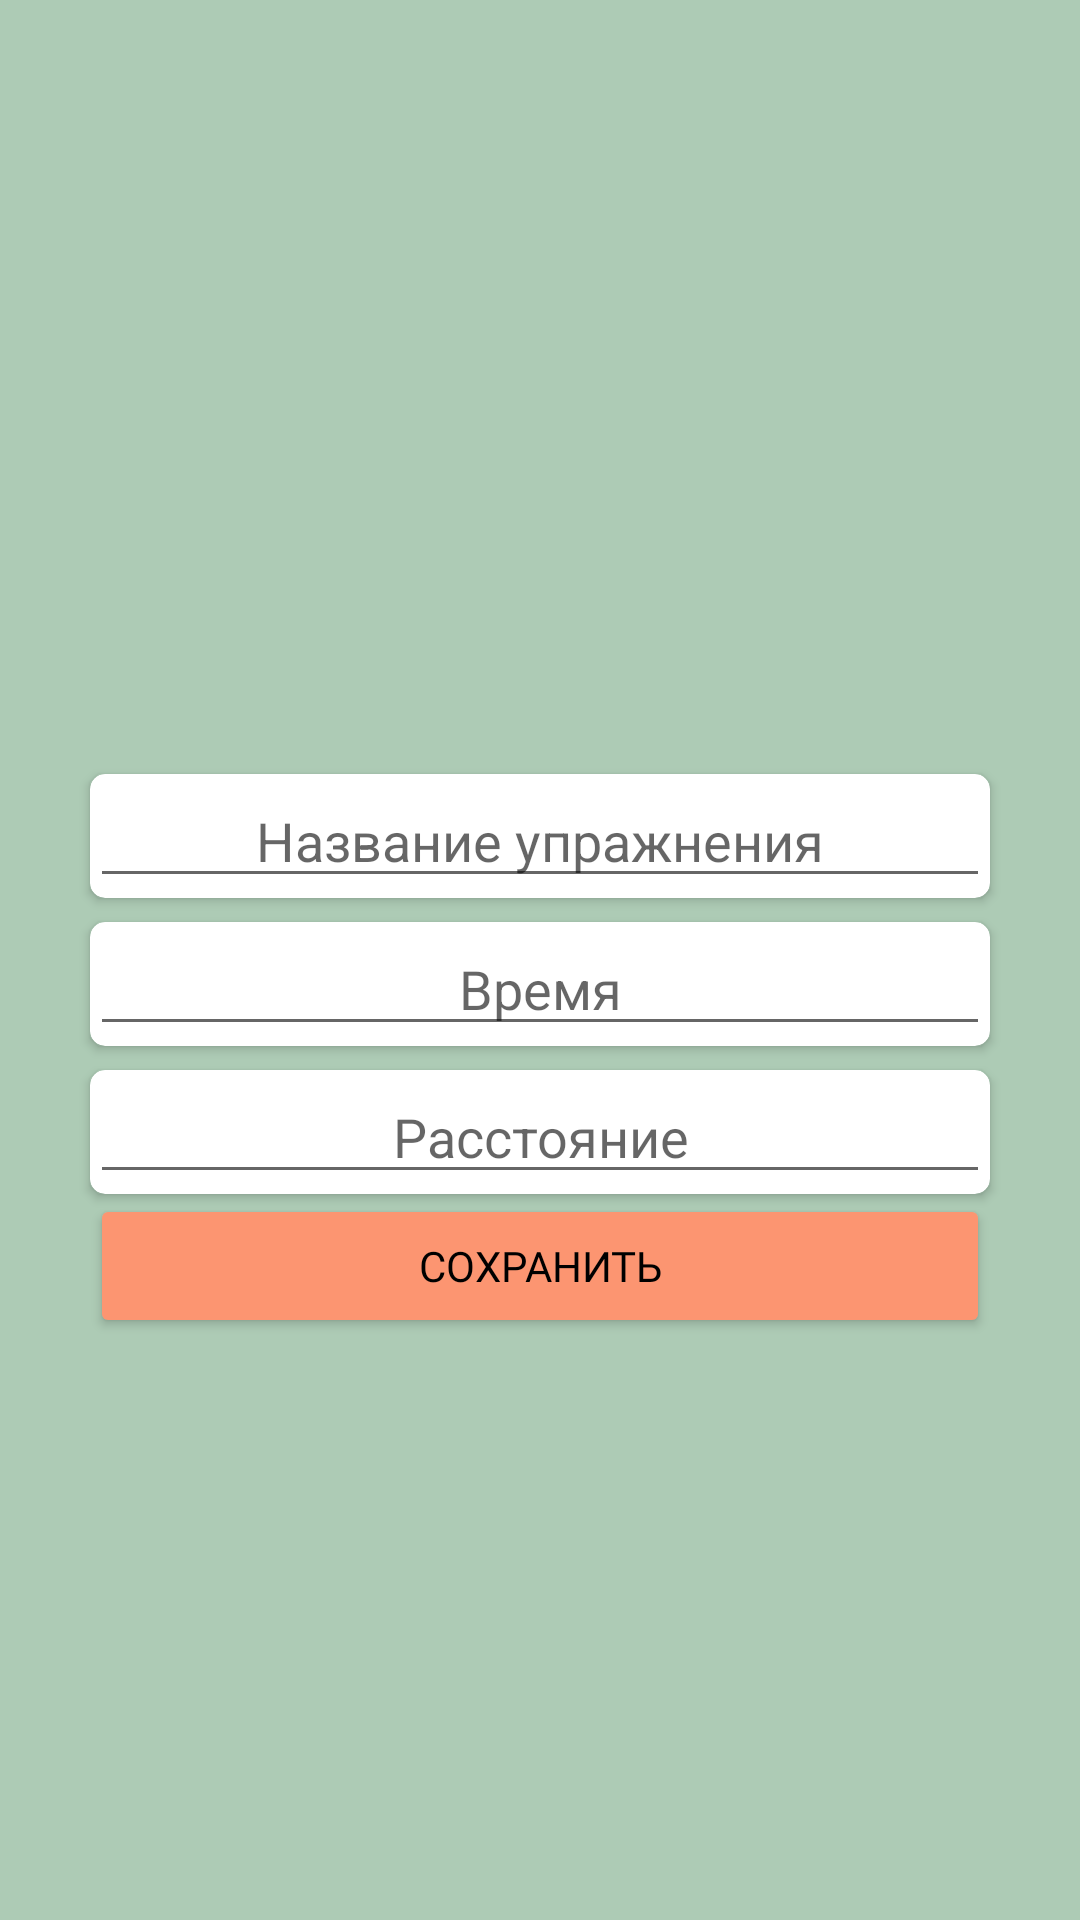

The Android layout XML behind this screen, and the referenced resources:
<!-- AndroidManifest.xml: application theme Theme.TrainingNote -->
<!-- res/layout/activity_add_cardio_exercise.xml -->
<?xml version="1.0" encoding="utf-8"?>
<androidx.constraintlayout.widget.ConstraintLayout xmlns:android="http://schemas.android.com/apk/res/android"
    xmlns:app="http://schemas.android.com/apk/res-auto"
    xmlns:tools="http://schemas.android.com/tools"
    android:layout_width="match_parent"
    android:layout_height="match_parent"
    android:background="@color/background"
    tools:context=".AddCardioExercise">

    <androidx.cardview.widget.CardView
        android:id="@+id/cardView3"
        android:layout_width="wrap_content"
        android:layout_height="wrap_content"
        android:layout_marginTop="8dp"
        app:cardCornerRadius="5dp"
        app:layout_constraintEnd_toEndOf="parent"
        app:layout_constraintStart_toStartOf="parent"
        app:layout_constraintTop_toTopOf="@+id/guideline4">

        <EditText
            android:id="@+id/edCardio"
            android:layout_width="300dp"
            android:layout_height="wrap_content"
            android:ems="10"
            android:hint="Название упражнения"
            android:inputType="textPersonName"
            android:textAlignment="center" />
    </androidx.cardview.widget.CardView>

    <androidx.cardview.widget.CardView
        android:id="@+id/cardView2"
        android:layout_width="wrap_content"
        android:layout_height="wrap_content"
        android:layout_marginTop="8dp"
        app:cardCornerRadius="5dp"
        app:layout_constraintEnd_toEndOf="parent"
        app:layout_constraintStart_toStartOf="parent"
        app:layout_constraintTop_toBottomOf="@+id/cardView3">

        <EditText
            android:id="@+id/edTime"
            android:layout_width="300dp"
            android:layout_height="wrap_content"
            android:ems="10"
            android:hint="Время"
            android:inputType="time"
            android:textAlignment="center" />
    </androidx.cardview.widget.CardView>

    <androidx.cardview.widget.CardView
        android:id="@+id/cardView4"
        android:layout_width="wrap_content"
        android:layout_height="wrap_content"
        android:layout_marginTop="8dp"
        app:cardCornerRadius="5dp"
        app:layout_constraintEnd_toEndOf="parent"
        app:layout_constraintStart_toStartOf="parent"
        app:layout_constraintTop_toBottomOf="@+id/cardView2">

        <EditText
            android:id="@+id/edDist"
            android:layout_width="300dp"
            android:layout_height="wrap_content"
            android:ems="10"
            android:hint="Расстояние"
            android:inputType="numberDecimal"
            android:textAlignment="center" />
    </androidx.cardview.widget.CardView>

    <Button
        android:id="@+id/button"
        android:layout_width="300dp"
        android:layout_height="wrap_content"
        android:backgroundTint="@color/buttonEx"
        android:fontFamily="@font/rubik_mono_one"
        android:onClick="saveCardio"
        android:text="сохранить"
        android:textColor="@color/black"
        app:layout_constraintEnd_toEndOf="parent"
        app:layout_constraintStart_toStartOf="parent"
        app:layout_constraintTop_toBottomOf="@+id/cardView4" />

    <androidx.constraintlayout.widget.Guideline
        android:id="@+id/guideline4"
        android:layout_width="wrap_content"
        android:layout_height="wrap_content"
        android:orientation="horizontal"
        app:layout_constraintGuide_begin="250dp" />

</androidx.constraintlayout.widget.ConstraintLayout>
<!-- resources referenced by this layout -->
<resources>
  <color name="background">#ADCBB5</color>
  <color name="black">#FF000000</color>
  <color name="buttonEx">#FC9571</color>
  <style name="Theme.TrainingNote" parent="Theme.MaterialComponents.DayNight.DarkActionBar">
          
          <item name="colorPrimary">@color/unchecked</item>
          <item name="colorPrimaryVariant">@color/black</item>
          <item name="colorOnPrimary">#000000</item>
          
          <item name="colorSecondary">#000000</item>
          <item name="colorSecondaryVariant">@color/teal_700</item>
          <item name="colorOnSecondary">@color/black</item>
          
          <item name="android:statusBarColor">?attr/colorPrimaryVariant</item>
          
          <item name="windowNoTitle">true</item>
          <item name="windowActionBar">false</item>
          <item name="android:screenOrientation">portrait</item>
  
      </style>
  <color name="unchecked">#095A73</color>
  <color name="teal_700">#FF018786</color>
</resources>
